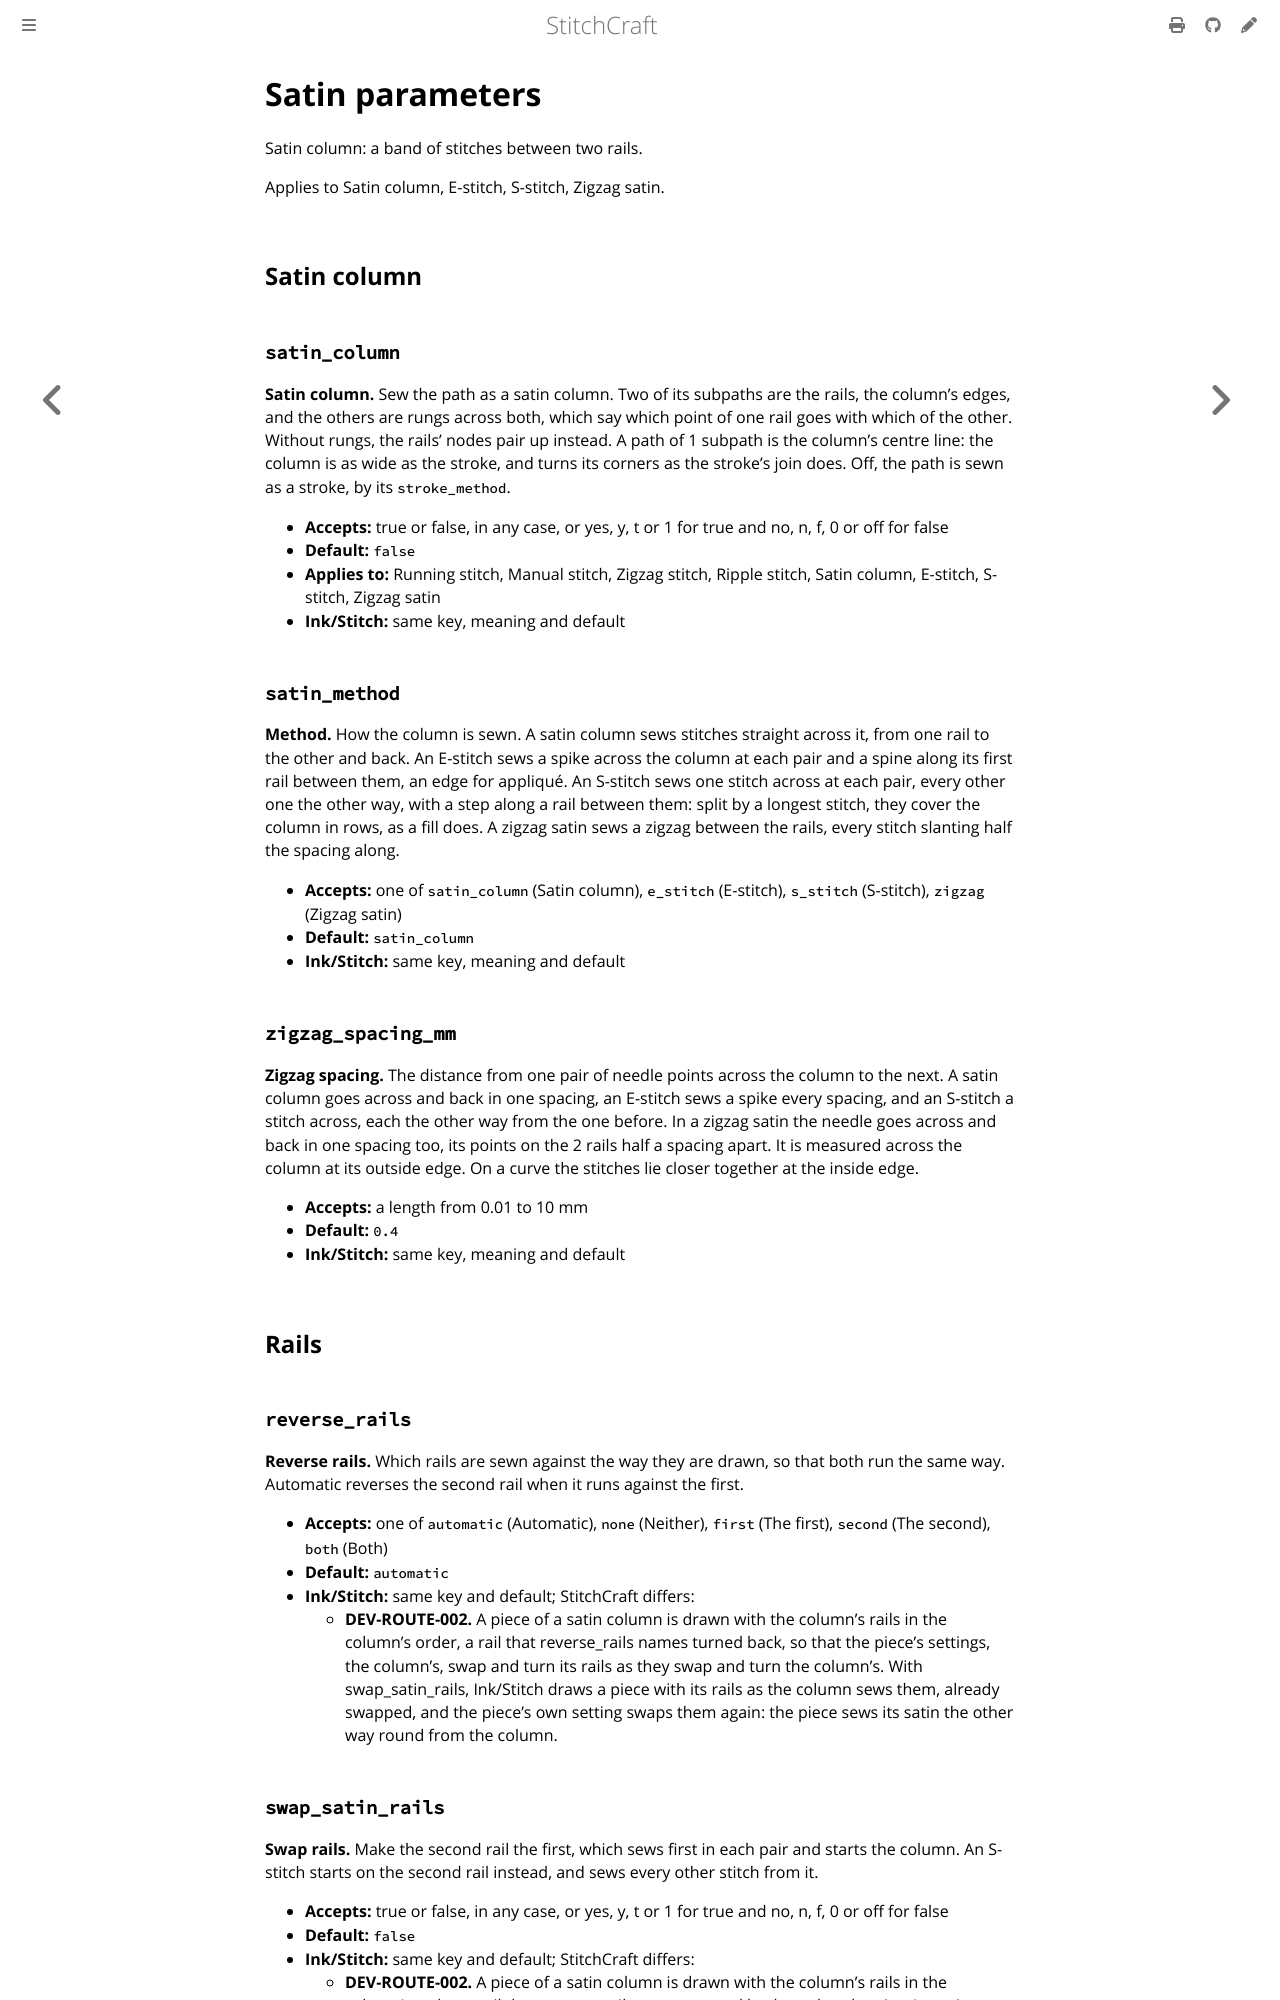

repository: KaboomFox/stitchcraft · page: pr/314/user/reference/params/satin.html · generator: mdbook

<!-- Generated by `cargo xtask docs` from `SatinParams` in the parameter registry. Edit the declaration, not this page. -->

# Satin parameters

Satin column: a band of stitches between two rails.

Applies to Satin column, E-stitch, S-stitch, Zigzag satin.

## Satin column

### `satin_column`

**Satin column.** Sew the path as a satin column. Two of its subpaths are the rails, the column's edges, and the
others are rungs across both, which say which point of one rail goes with which of the other.
Without rungs, the rails' nodes pair up instead. A path of 1 subpath is the column's centre
line: the column is as wide as the stroke, and turns its corners as the stroke's join does.
Off, the path is sewn as a stroke, by its `stroke_method`.

- **Accepts:** true or false, in any case, or yes, y, t or 1 for true and no, n, f, 0 or off for false
- **Default:** `false`
- **Applies to:** Running stitch, Manual stitch, Zigzag stitch, Ripple stitch, Satin column, E-stitch, S-stitch, Zigzag satin
- **Ink/Stitch:** same key, meaning and default

### `satin_method`

**Method.** How the column is sewn. A satin column sews stitches straight across it, from one rail to the
other and back. An E-stitch sews a spike across the column at each pair and a spine along its
first rail between them, an edge for appliqué. An S-stitch sews one stitch across at each pair,
every other one the other way, with a step along a rail between them: split by a longest
stitch, they cover the column in rows, as a fill does. A zigzag satin sews a zigzag between the
rails, every stitch slanting half the spacing along.

- **Accepts:** one of `satin_column` (Satin column), `e_stitch` (E-stitch), `s_stitch` (S-stitch), `zigzag` (Zigzag satin)
- **Default:** `satin_column`
- **Ink/Stitch:** same key, meaning and default

### `zigzag_spacing_mm`

**Zigzag spacing.** The distance from one pair of needle points across the column to the next. A satin column
goes across and back in one spacing, an E-stitch sews a spike every spacing, and an S-stitch a
stitch across, each the other way from the one before. In a zigzag satin the needle goes across
and back in one spacing too, its points on the 2 rails half a spacing apart. It is measured
across the column at its outside edge. On a curve the stitches lie closer together at the inside
edge.

- **Accepts:** a length from 0.01 to 10 mm
- **Default:** `0.4`
- **Ink/Stitch:** same key, meaning and default

### `bend_open_percent`

**Open bends.** How much farther apart than the zigzag spacing the needle points on the outside of a bend may
lie, in percent of the spacing, so that those on the inside lie the spacing apart. At 0 the
spacing is kept on the outside, and the inside crowds by the ratio of the 2 radii. At 25 the
outside opens to 1.25 times the spacing before the inside crowds, and a bend whose inside radius
is 0.8 of its outside's or more doesn't crowd at all. Automatic digitizing sets 25 on its
columns.

- **Accepts:** a percentage from 0 to 100
- **Default:** `0`
- **Ink/Stitch:** none; this is StitchCraft's own
- **Experimental:** designs that use it may stitch differently in a later version

## Rails
